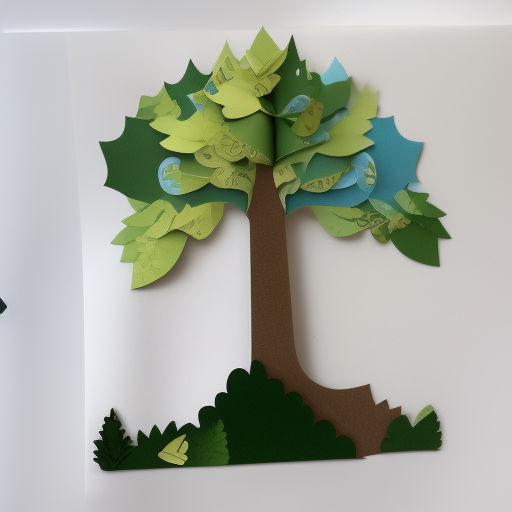
Generation parameters embedded in this image by AUTOMATIC1111 Stable Diffusion web UI or a fork of it (Forge, ...) (PNG 'parameters' text chunk):
Side view paper applique tree fantasy
Steps: 20, Sampler: Euler a, CFG scale: 7, Seed: 2544635794, Size: 512x512, Model hash: 3e777936f8, Model: seek_art_mega_v1